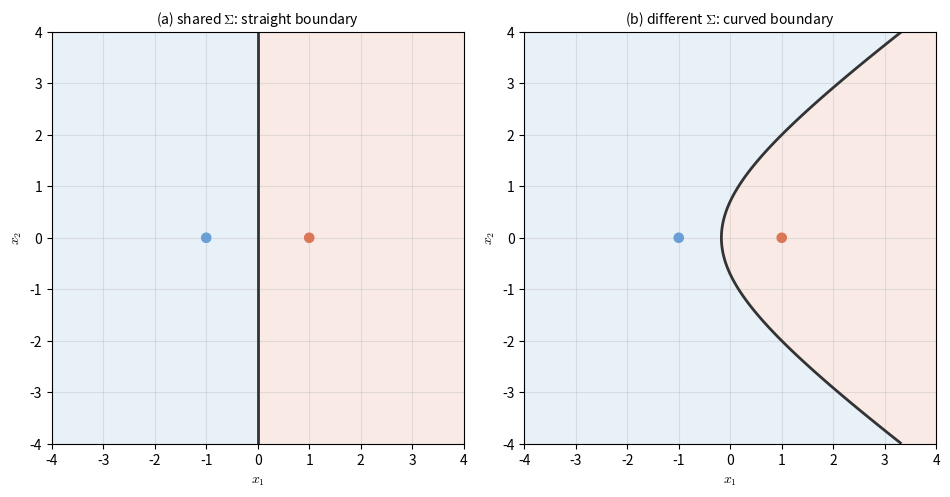

Reproduce this figure in Python. (Note: this script raises an exception after producing the figure.)
"""Figure code: lec02-shared-covariance. Preview: a shared covariance makes the boundary a line.

Illustrative two-class example (not from the textbook). Equal priors; means (-1, 0) and (+1, 0).
Left: Sigma_1 = Sigma_2 = I, the boundary is the straight line x1 = 0.
Right: different covariances, the boundary is a curve.
"""
import numpy as np
import matplotlib.pyplot as plt

plt.rcParams["mathtext.fontset"] = "cm"
c1, c2 = "#6a9fd6", "#d97757"
mu1 = np.array([-1.0, 0.0])
mu2 = np.array([1.0, 0.0])


def g(x1, x2, mu, S):
    d = np.stack([x1 - mu[0], x2 - mu[1]], axis=-1)
    Si = np.linalg.inv(S)
    quad = np.einsum("...i,ij,...j->...", d, Si, d)
    return -0.5 * quad - 0.5 * np.log(np.linalg.det(S))


X1, X2 = np.meshgrid(np.linspace(-4, 4, 500), np.linspace(-4, 4, 500))
fig, (ax1, ax2) = plt.subplots(1, 2, figsize=(9.6, 4.8))
cases = [
    (ax1, np.eye(2), np.eye(2), "(a) shared $\\Sigma$: straight boundary"),
    (ax2, np.eye(2), np.array([[2.0, 0.0], [0.0, 0.5]]), "(b) different $\\Sigma$: curved boundary"),
]
for ax, S1, S2, title in cases:
    Z = g(X1, X2, mu1, S1) - g(X1, X2, mu2, S2)
    ax.contourf(X1, X2, np.where(Z > 0, 1, 0), levels=[-0.5, 0.5, 1.5], colors=[c2, c1], alpha=0.15)
    ax.contour(X1, X2, Z, levels=[0], colors="#333333", linewidths=2.0)
    ax.scatter([mu1[0], mu2[0]], [mu1[1], mu2[1]], color=[c1, c2], s=44, zorder=3)
    ax.set_aspect("equal")
    ax.set_xlim(-4, 4)
    ax.set_ylim(-4, 4)
    ax.set_xlabel("$x_1$")
    ax.set_ylabel("$x_2$")
    ax.set_title(title, fontsize=10)
    ax.grid(alpha=0.3)
fig.tight_layout()
fig.savefig("assets/figures/lec02-shared-covariance.png", dpi=200)
print("saved assets/figures/lec02-shared-covariance.png")
Z = g(np.array([0.0]), np.array([0.0]), mu1, np.eye(2)) - g(np.array([0.0]), np.array([0.0]), mu2, np.eye(2))
print("left boundary check: g1-g2 at (0,0) =", np.round(Z, 6))
